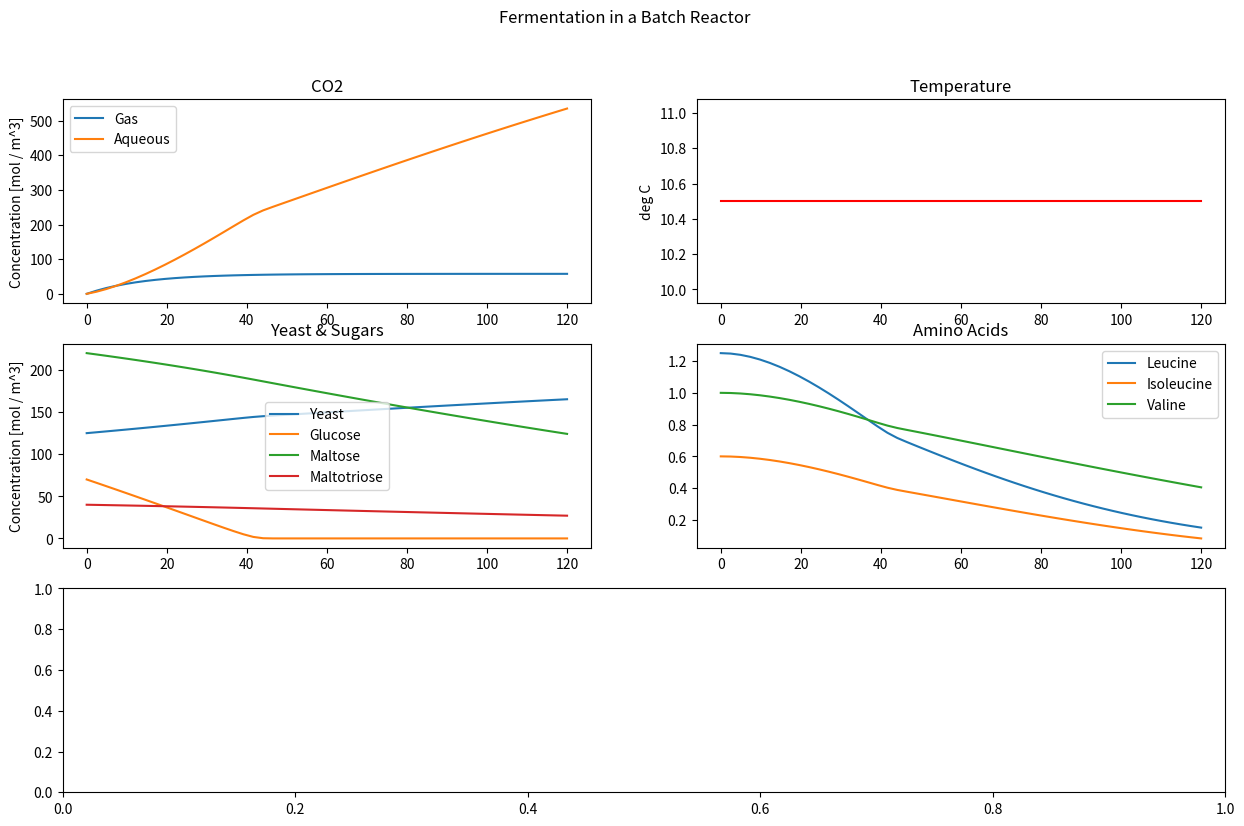

Python code for this plot: (Note: this script raises an exception after producing the figure.)
import numpy as np
from scipy.integrate import odeint
from matplotlib.gridspec import GridSpec
import matplotlib.pyplot as plt

"""
    Constants
"""

# density
# [kg / m^3]
rho = 1040.

# heat capacity
# [J / (kg degC)]
Cp = 4016.

# coolant temperature
# [K]
Tc = 0 + 273.15

# u = UA / V
# [m^2]
A = 0.188

# [m^3]
V = 0.1

# [J / (m^3 hr degC)]
u = 20E3

# enthalpy
# [J / mol]
H_FG = -91.2E3
H_FM = -226.3E3
H_FN = -361.3E3

# yield coefficients (1 || 3)
# Y_ij = [mol j / mol i]
Y_XG = 0.134
Y_EG = 1.92
Y_CG = 1.97
Y_XM = 0.268
Y_EM = 3.84
Y_CM = 3.94
Y_XN = 0.402
Y_EN = 5.76
Y_CN = 5.91

# activation energy (3)
# [kcal / mol]
Ea_mu_G = 22.6
Ea_mu_M = 11.3
Ea_mu_N = 7.16

Ea_K_G = -68.6
Ea_K_M = -14.4
Ea_K_N = -19.9
Ea_Kp_G = 10.2
Ea_Kp_M = 26.3

# arrhenius preconstant (frequency factor) (3)
# [1 / hr]
mu_G0 = np.exp(35.77)
mu_M0 = np.exp(16.40)
mu_N0 = np.exp(10.59)

# [mol / m^3]
K_G0 = np.exp(-121.3)
K_M0 = np.exp(-19.15)
K_N0 = np.exp(-26.78)
Kp_G0 = np.exp(23.33)
Kp_M0 = np.exp(55.61)

# empirical yeast growth inhibition constant
# [mol / m^3]
K_X = 3.65E5

# CO2 mass transfer coefficient
# [1 / hr]
K_GL = 0.07


# NOTE: All following constants are estimated for 10.5 deg C


# amino acide 

#yield coefficient
# Yij = [mol j / mol i]
Y_LX = 0.07734
Y_IX = 0.02172
Y_VX = 0.02045

# Michaelis-Menten constant
# [mol / m^3]
K_L = 0.5905
K_I = 0.07191
K_V = 0.02769

# first-order delay time constant
# [1]
tau_d = 23.54

"""
    Initial conditions
"""
# concentrations
# [mol / m^3]
E0 = 0.
X0 = 125.
G0 = 70.
M0 = 220.
N0 = 40.
CL0 = 0.
CG0 = 0.
L0 = 1.25
I0 = 0.6
V0 = 1.0

# temperature
# [K]
T0 = 10.5 + 273.15

"""
    Useful functions
"""

def arrhenius(prek, ea, temp):
    return prek * np.exp(-ea / (1.987E-3 * temp))

def abv(e):
    return (100 * e * 46.068) / 789E3

"""
    ODE setup
"""

def func(x, t, isothermal=True):
    E, X, G, M, N, CL, CG, L, I, V, T = x

    # CO2 saturation concentrations
    # polynomial fit of CO2 solubility data as f(T) [R2 = 0.9955]
    # https://www.engineeringtoolbox.com/gases-solubility-water-d_1148.html
    # [mol / m^3]
    C_sat = np.poly1d([0.0194, -12.829, 2135.8])(T)

    # Michaelis-Menten constants
    # p: inhibition constants
    # [mol / m^3]
    K_G = arrhenius(K_G0, Ea_K_G, T)
    Kp_G = arrhenius(Kp_G0, Ea_Kp_G, T)
    K_M = arrhenius(K_M0, Ea_K_M, T)
    Kp_M = arrhenius(Kp_M0, Ea_Kp_M, T)
    K_N = arrhenius(K_N0, Ea_K_N, T)

    # max velocity of formation
    # [1 / hr]
    mu_G = arrhenius(mu_G0, Ea_mu_G, T)
    mu_M = arrhenius(mu_M0, Ea_mu_M, T)
    mu_N = arrhenius(mu_N0, Ea_mu_N, T)

    # glucose inhibition rate
    gluc_in = Kp_G / (Kp_G + G)

    # specific sugar uptake rates
    # [1 / hr]
    mu_1 = (mu_G * G) / (K_G + G)
    mu_2 = ((mu_M * M) / (K_M + M)) * gluc_in
    mu_3 = ((mu_N * N) / (K_N + N)) * gluc_in * (Kp_M / (Kp_M + M))

    # amino acid delay time
    D = 1 - np.exp(-t / tau_d)

    # ODEs
    
    # sugars
    dG = -mu_1 * X
    dM = -mu_2 * X
    dN = -mu_3 * X
    
    # ethanol
    dE = -(Y_EG * dG + Y_EM * dM + Y_EN * dN)
    
    # yeast
    dX = -(Y_XG * dG + Y_XM * dM + Y_XN * dN) * (K_X / (K_X + (X - X0)**2))
    
    # amino acids
    dL = -Y_LX * dX * (L / (K_L + L)) * D
    dI = -Y_IX * dX * (I / (K_I + I)) * D
    dV = -Y_VX * dX * (V / (K_V + V)) * D

    # aqueous CO2
    if CL >= C_sat:
        dCL = 0
    else:
        dCL = K_GL * (C_sat - CL)

    # gas CO2
    dCG = X * (Y_CG * mu_1 + Y_CM * mu_2 + Y_CN * mu_3) - dCL

    # in case isothermal is selected
    if isothermal:
        dT = 0
    else:
        dT = (1 / (rho * Cp)) * ((H_FG * dG + H_FM * dM + H_FN * dN) - u * (T - Tc))

    return [dE, dX, dG, dM, dN, dCL, dCG, dL, dI, dV, dT]

"""
    Solution and data vis
"""

def main(tmax=120, isothermal=True):
    t = np.linspace(0, tmax)
    inits = [E0, X0, G0, M0, N0, CL0, CG0, L0, I0, V0, T0]
    sol = odeint(func, inits, t, args=(isothermal,))

    fig = plt.figure(figsize=(15,9))
    plt.suptitle('Fermentation in a Batch Reactor')
    gs = GridSpec(3, 2)
    ax1 = fig.add_subplot(gs[0, 0])
    ax2 = fig.add_subplot(gs[0, 1])
    ax3 = fig.add_subplot(gs[1, 0])
    ax4 = fig.add_subplot(gs[1, 1])
    ax5 = fig.add_subplot(gs[2, :])

    ax1.plot(t, sol[:, 5:7])
    ax1.set_title('CO2')
    ax1.legend(['Gas', 'Aqueous'])
    ax1.set_ylabel('Concentration [mol / m^3]')

    ax2.plot(t, sol[:, -1] - 273.15, color='r')
    ax2.set_title('Temperature')
    ax2.set_ylabel('deg C')

    ax3.plot(t, sol[:, 1:5])
    ax3.set_title('Yeast & Sugars')
    ax3.legend(['Yeast', 'Glucose', 'Maltose', 'Maltotriose'])
    ax3.set_ylabel('Concentration [mol / m^3]')
    
    ax4.plot(t, sol[:, 7:10])
    ax4.set_title('Amino Acids')
    ax4.legend(['Leucine', 'Isoleucine', 'Valine'])
    ax3.set_ylabel('Concentration [mol / m^3]')

    ax5.plot(t, map(abv, sol[:, 0]), color='purple')
    ax5.set_title('Ethanol')
    ax5.set_ylabel('% ABV')
    ax5.set_xlabel('Time [hr]')

    fig.show()

if __name__ == '__main__':
    main()